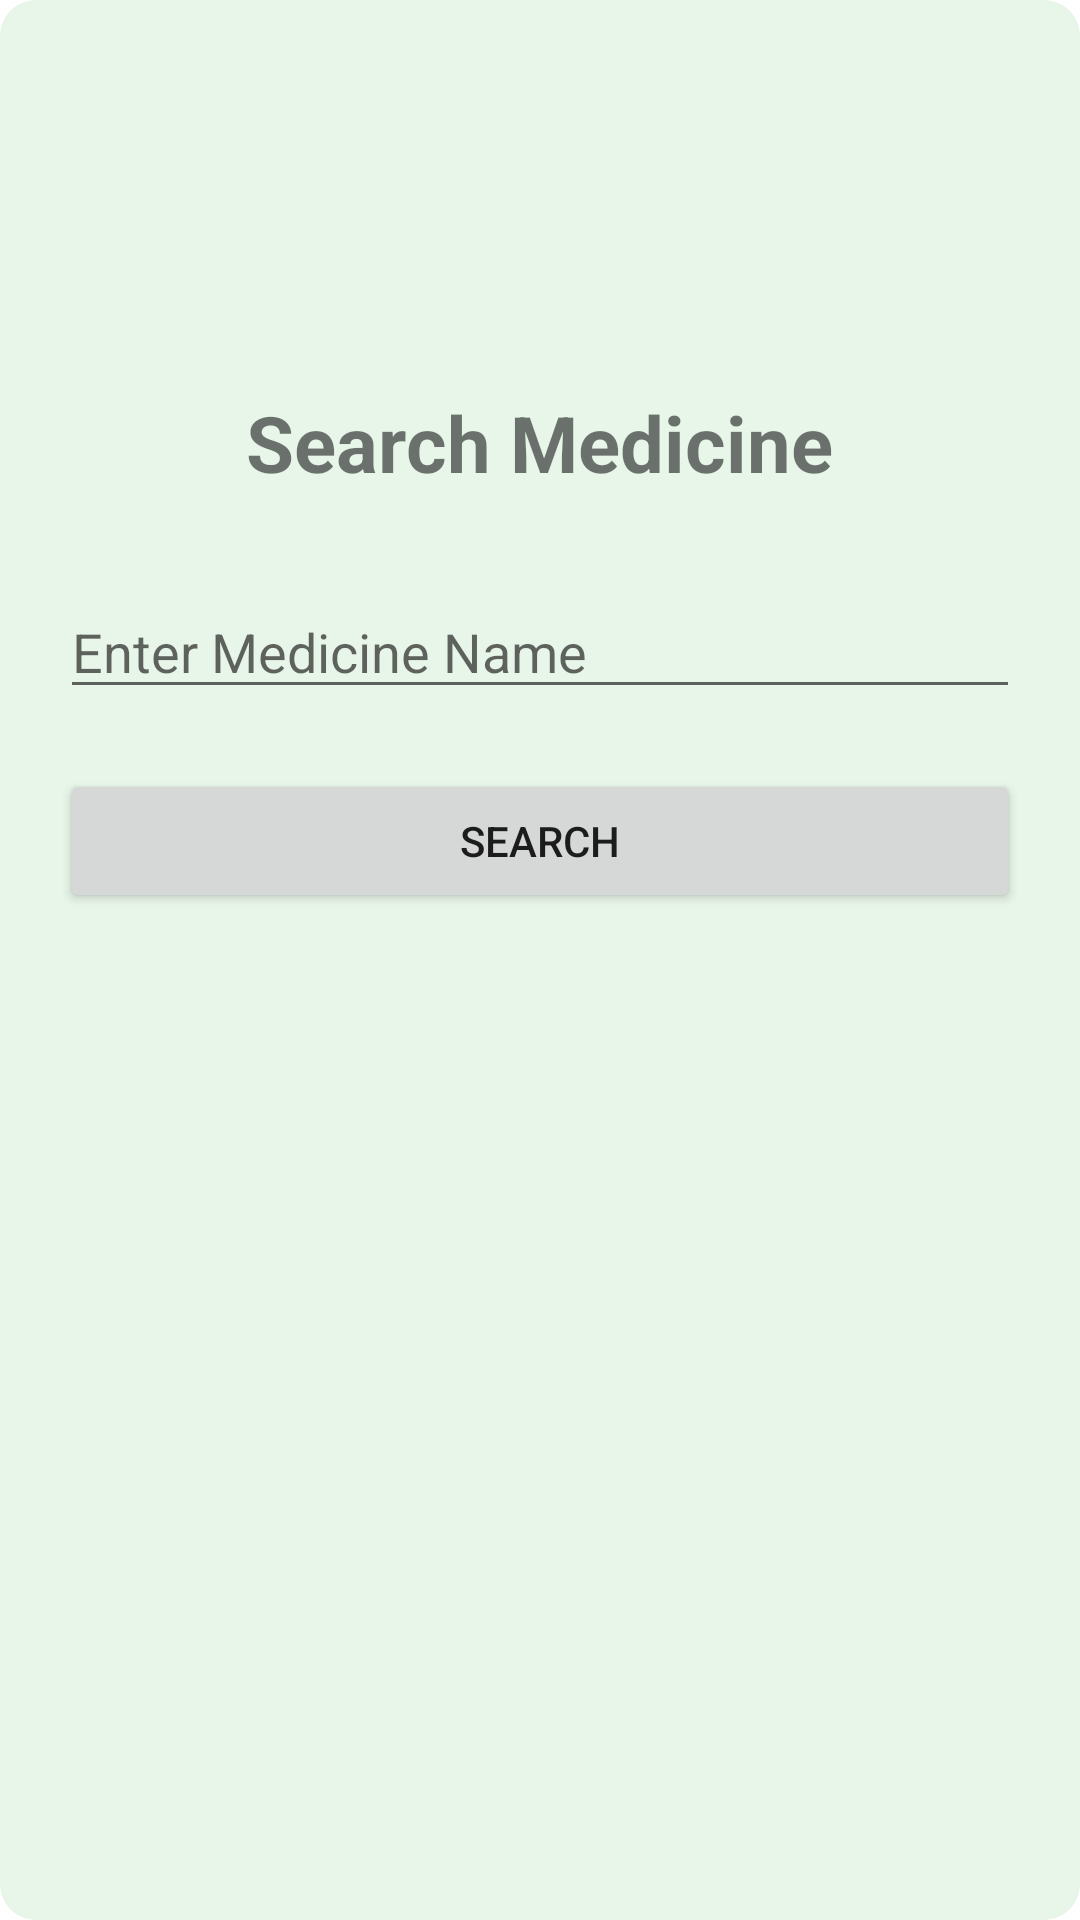

Reconstruct the res/layout file that produces this screen, plus the resources it refers to.
<!-- AndroidManifest.xml: application theme Theme.GramaSanjeevini -->
<!-- res/layout/activity_search_medicine.xml -->
<?xml version="1.0" encoding="utf-8"?>
<LinearLayout
    xmlns:android="http://schemas.android.com/apk/res/android"
    android:layout_width="match_parent"
    android:layout_height="match_parent"
    android:orientation="vertical"
    android:padding="20dp"
    android:background="@drawable/background">

    <ImageView
        android:layout_width="100dp"
        android:layout_height="100dp"
        android:layout_gravity="center"
        android:src="@drawable/medicine_icon"/>

    <TextView
        android:layout_width="wrap_content"
        android:layout_height="wrap_content"
        android:text="Search Medicine"
        android:textSize="26sp"
        android:textStyle="bold"
        android:layout_gravity="center"
        android:layout_marginTop="10dp"/>

    <EditText
        android:id="@+id/medicineEt"
        android:layout_width="match_parent"
        android:layout_height="wrap_content"
        android:hint="Enter Medicine Name"
        android:layout_marginTop="30dp"/>

    <Button
        android:id="@+id/searchBtn"
        android:layout_width="match_parent"
        android:layout_height="wrap_content"
        android:text="Search"
        android:layout_marginTop="20dp"/>

</LinearLayout>
<!-- resources referenced by this layout -->
<resources>
  <!-- drawable background (drawable) -->
  <?xml version="1.0" encoding="utf-8"?>
  <shape
      xmlns:android="http://schemas.android.com/apk/res/android">
  
      <solid android:color="#E8F5E9"/>
  
      <corners android:radius="12dp"/>
  
  </shape>
  <style name="Theme.GramaSanjeevini" parent="Theme.MaterialComponents.DayNight.DarkActionBar">
  
          <item name="colorPrimary">
              @color/purple_500
          </item>
  
      </style>
  <color name="purple_500">#6200EE</color>
</resources>
